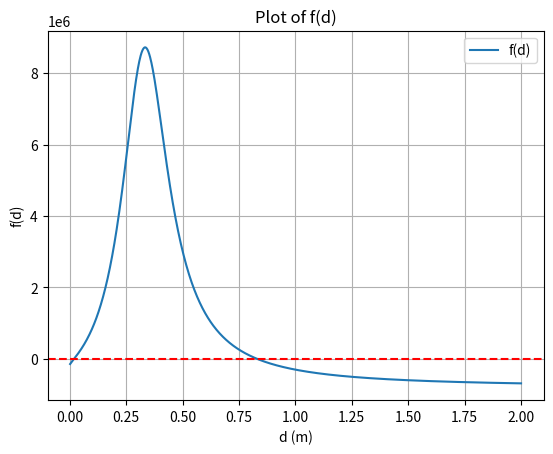

Generate this figure with matplotlib:
import numpy as np
import matplotlib.pyplot as plt
import scipy.optimize as optimize

# Constants
R_fi = 1.76*10**-4 # Resistivity of copper (Ohm*m)
R_fo = 1.76*10**-4 # Resistivity of copper (Ohm*m)
h_s = 356
h_t = 356
k_w = 60

delta_T_m = 29.6
Q = 801368

D_s = 1.219
A_ex = 64.15

def U_f(d):
    return 1/g(d)

def g(d):
    return (d/(D_s*h_t)+d*R_fi/D_s+d*np.log(d/D_s)/(2*k_w)+R_fo+1/h_s)

# Q = A_ex * U_f(d) * delta_T_m to use newtons method  f(d) = A_ex * U_f(d) * delta_T_m - Q = 0

def f(d):
    return A_ex * U_f(d) * delta_T_m - Q

# Newton's method d_n+1 = d_n - f(d_n)/f'(d_n)
# To calculate f'(d) we need to calculate U_f'(d) = -g'(d)/g(d)^2
def g_prime(d):
    return (1/(D_s*h_t)+R_fi/D_s+(np.log(d/D_s)+1)/(2*k_w))

def f_prime(d):
    return A_ex * (-g_prime(d)/g(d)**2) * delta_T_m
# Initial guess
d_0 = 0.007
tolerance = 1e-8

def plot_function(f, d_range, y_range):
    d_values = np.linspace(d_range[0], d_range[1], 1000)
    f_values = [f(d) for d in d_values]
    # implemenation of y range

    plt.plot(d_values, f_values, label='f(d)')
    plt.axhline(0, color='red', linestyle='--')
    plt.xlabel('d (m)')
    plt.ylabel('f(d)')
    plt.title('Plot of f(d)')
    plt.legend()
    plt.grid()
    plt.show()


def newton_method(d_0, tolerance, max_iter=10000):
    d_n = d_0
    errors = []
    for i in range(max_iter):

        if f_prime(d_n) == 0:  # Avoid division by zero
            print("Derivative is zero. No solution found.")
            return None

        d_next = d_n - f(d_n) / f_prime(d_n) # newtons method formula
        errors.append(abs(d_next - d_n)) # store the error for convergence analysis

        if abs(d_next - d_n) < tolerance:
            print(f"Converged to {d_next} after {i+1} iterations.")
            return d_next, errors

        d_n = d_next

    print("Maximum iterations reached. No solution found.")
    return None

if __name__ == "__main__":
    #plot_function(f)
    result = newton_method(d_0, tolerance)
    if result is not None:
        solution, errors = result
        print(f"Errors: {errors}")

        # calcue order of convergence
        order_of_convergence = np.log(errors[2]/errors[1]) / np.log((errors[1])/errors[0])

        print(f"Solution: {solution}")
        print(f"Order of convergence: {order_of_convergence}")
        print("theoretical order of convergence is 2 for newton's method")
    else:
        print("Newton's method did not converge for the initial guess.")
    optimized_solution = optimize.fsolve(f, d_0)
    print(f"Optimized Solution using fsolve: {optimized_solution[0]}")

    d_range = (0, 2)
    y_range = (-2, 2)
    plot_function(f, d_range, y_range)

    start_guesses = [0.0001, 0.05, 0.4, 0.95, 1.1, 1.5, 3.0 ]
    for start_guess in start_guesses:
        print(40*"-")
        result = newton_method(start_guess, tolerance)
        if result is None:
            print(f"Newton's method did not converge for start guess {start_guess}.")
            continue

        solution, _ = result

        #optimized_solution = optimize.fsolve(f, start_guess)
        print(f"Solution using Newton's method with start guess {start_guess}: {solution}")

        print("value of f at optimized solution: ", f(optimized_solution[0]))
